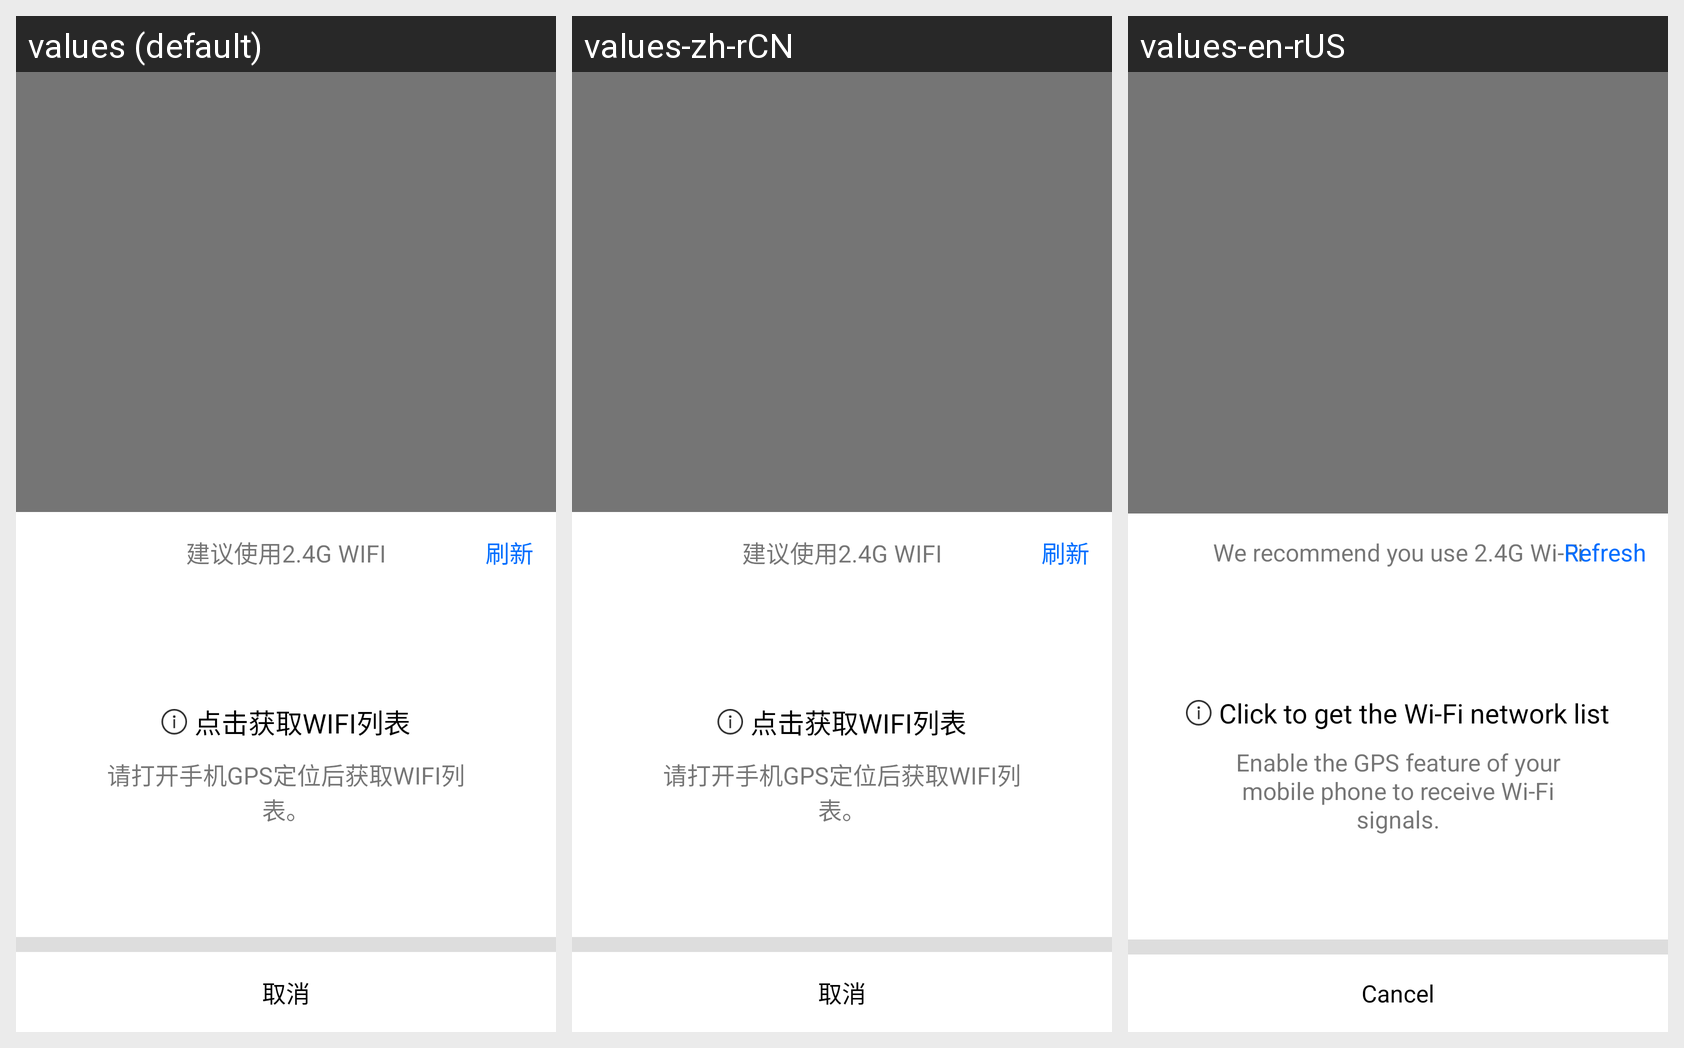

The same Android screen rendered under several of its app's locales, left to right. List the strings drawn on it with the default value and each locale's translation.
Android screen res/layout/popup_smart_config_network.xml rendered under 3 locales, left to right: values (default), values-zh-rCN, values-en-rUS. Device: Nexus 5 (rendered at 1080×1920; each locale shown at half size, 540×960, under a caption strip naming it); theme AppTheme.
Strings drawn on this screen, with the default value and each locale's value (text and hints the layout hard-codes, and strings that could not be matched under every locale, appear in the picture but are not listed):

cancel
  values: 取消
  values-zh-rCN: 取消
  values-en-rUS: Cancel

wifi_hz_advised
  values: 建议使用2.4G WIFI
  values-zh-rCN: 建议使用2.4G WIFI
  values-en-rUS: We recommend you use 2.4G Wi-Fi

wifi_list_refresh
  values: 刷新
  values-zh-rCN: 刷新
  values-en-rUS: Refresh

click_get_wifi
  values: 点击获取WIFI列表
  values-zh-rCN: 点击获取WIFI列表
  values-en-rUS: Click to get the Wi-Fi network list

please_open_gps
  values: 请打开手机GPS定位后获取WIFI列表。
  values-zh-rCN: 请打开手机GPS定位后获取WIFI列表。
  values-en-rUS: Enable the GPS feature of your mobile phone to receive Wi-Fi signals.
